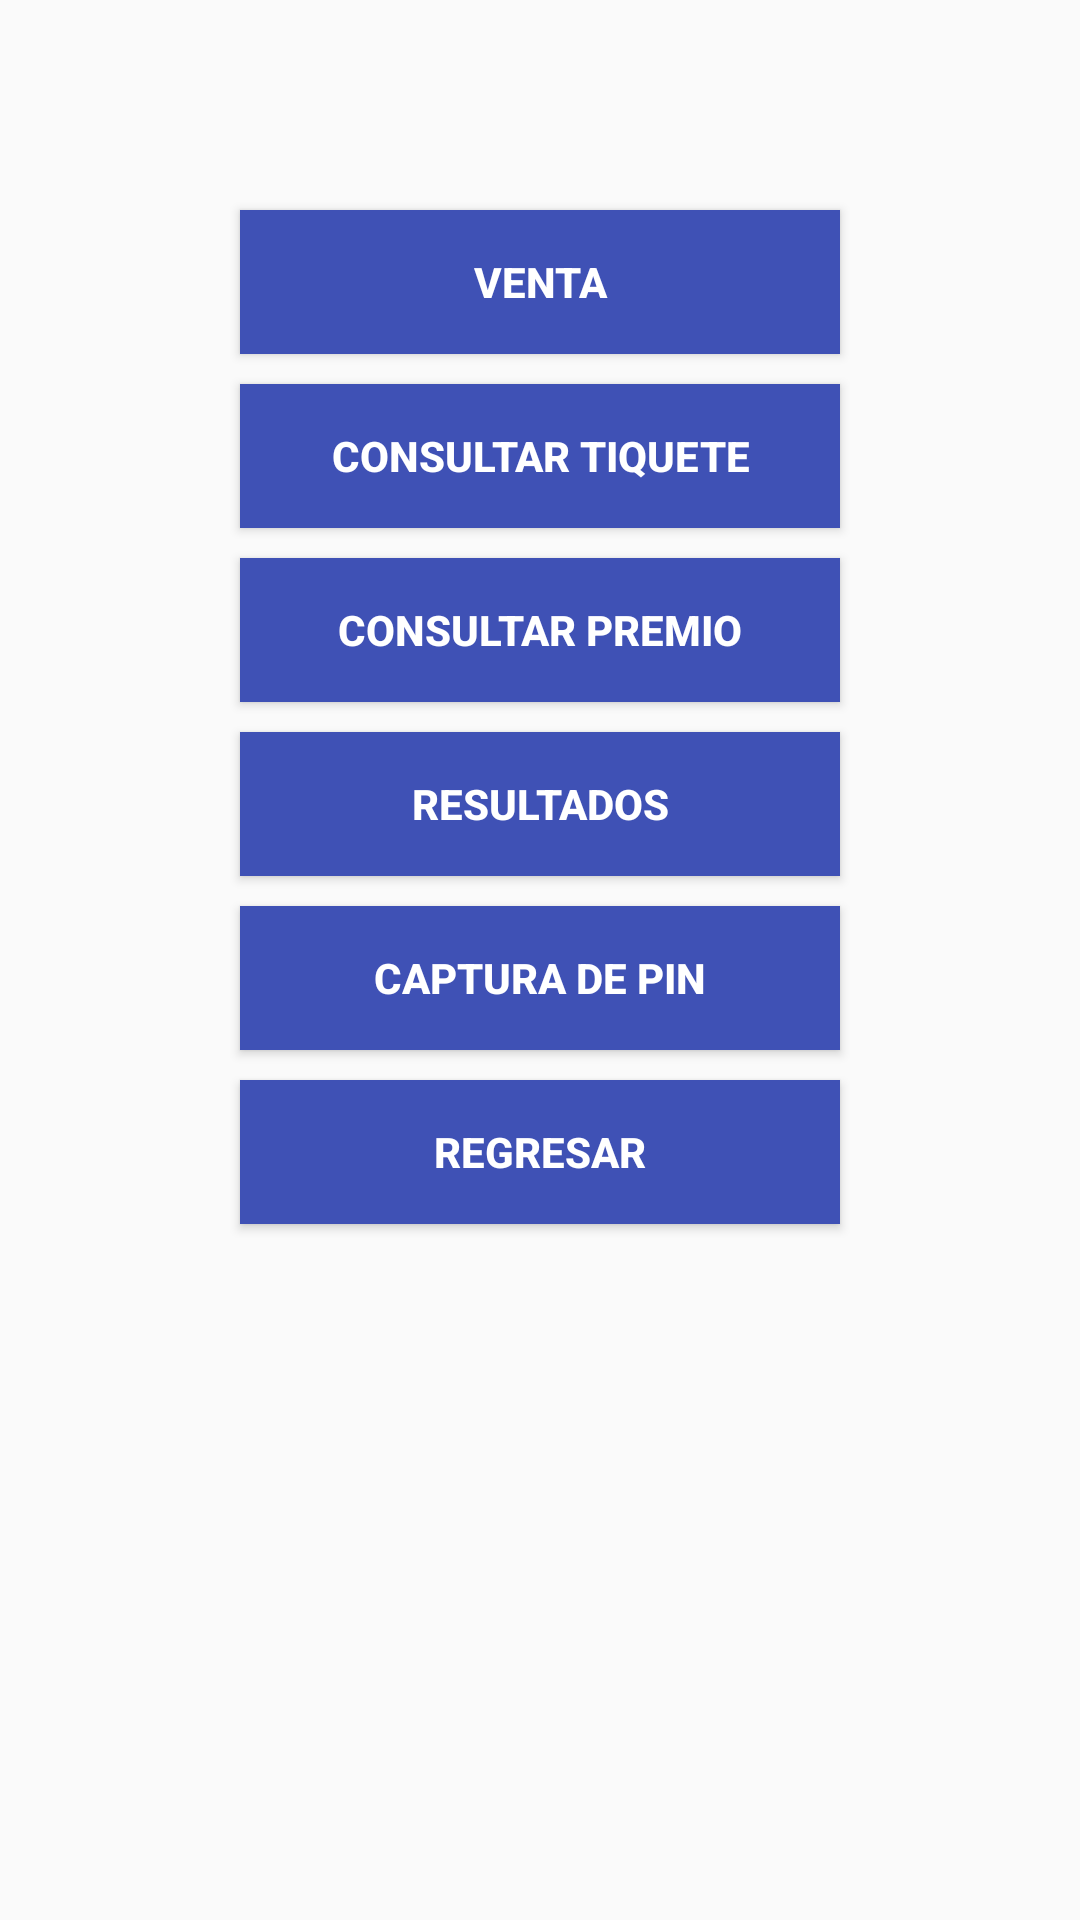

Here is an Android app screen rendered from its layout file. Give the layout XML and the strings, colors and styles it references.
<!-- AndroidManifest.xml: application theme AppTheme -->
<!-- res/layout/creacion_menu.xml -->
<?xml version="1.0" encoding="utf-8"?>
<RelativeLayout
    xmlns:android="http://schemas.android.com/apk/res/android"
    android:layout_width="match_parent"
    android:layout_height="match_parent">


    <ScrollView xmlns:android="http://schemas.android.com/apk/res/android"
    android:layout_width="match_parent"
    android:layout_height="match_parent"
    android:fillViewport="true"
    android:layout_marginBottom="70dp"
    android:isScrollContainer="false"

        android:fadeScrollbars="false">

<LinearLayout
    android:layout_width="match_parent"
    android:layout_height="wrap_content"
    android:orientation="vertical"
    android:gravity="center_horizontal">

    <Button
        android:id="@+id/btnVenta"
        android:layout_width="200dp"
        android:layout_height="wrap_content"
        android:layout_marginTop="70dp"
        android:background="@color/colorPrimary"
        android:text="Venta"
        android:textColor="#FFFFFF"
        android:textStyle="bold" />

     <Button
        android:id="@+id/btnConsultarTiquete"
        android:layout_width="200dp"
        android:layout_height="wrap_content"
        android:layout_marginTop="10dp"
        android:background="@color/colorPrimary"
        android:text="Consultar Tiquete"
        android:textColor="#FFFFFF"
        android:textStyle="bold" />

    <Button
        android:id="@+id/btnConsultarPremio"
        android:layout_width="200dp"
        android:layout_height="wrap_content"
        android:layout_marginTop="10dp"
        android:background="@color/colorPrimary"
        android:text="Consultar Premio"
        android:textColor="#FFFFFF"
        android:textStyle="bold" />

    <Button
        android:id="@+id/btnResultados"
        android:layout_width="200dp"
        android:layout_height="wrap_content"
        android:layout_marginTop="10dp"
        android:background="@color/colorPrimary"
        android:text="Resultados"
        android:textColor="#FFFFFF"
        android:textStyle="bold" />

    <Button
        android:id="@+id/btnCapturaPin"
        android:layout_width="200dp"
        android:layout_height="wrap_content"
        android:layout_marginTop="10dp"
        android:background="@color/colorPrimary"
        android:text="Captura de PIN"
        android:textColor="#FFFFFF"
        android:textStyle="bold" />

    <Button
        android:id="@+id/btnRegresar"
        android:layout_width="200dp"
        android:layout_height="wrap_content"
        android:layout_marginTop="10dp"
        android:background="@color/colorPrimary"
        android:text="Regresar"
        android:textColor="#FFFFFF"
        android:textStyle="bold" />

</LinearLayout>





    </ScrollView>


</RelativeLayout>
<!-- resources referenced by this layout -->
<resources>
  <color name="colorPrimary">#3F51B5</color>
  <style name="AppTheme" parent="Theme.AppCompat.Light.DarkActionBar">
          
          <item name="colorPrimary">@color/colorPrimary</item>
          <item name="colorPrimaryDark">@color/colorPrimaryDark</item>
          <item name="colorAccent">@color/colorAccent</item>
      </style>
  <color name="colorPrimaryDark">#303F9F</color>
  <color name="colorAccent">#f5f2f3</color>
</resources>
